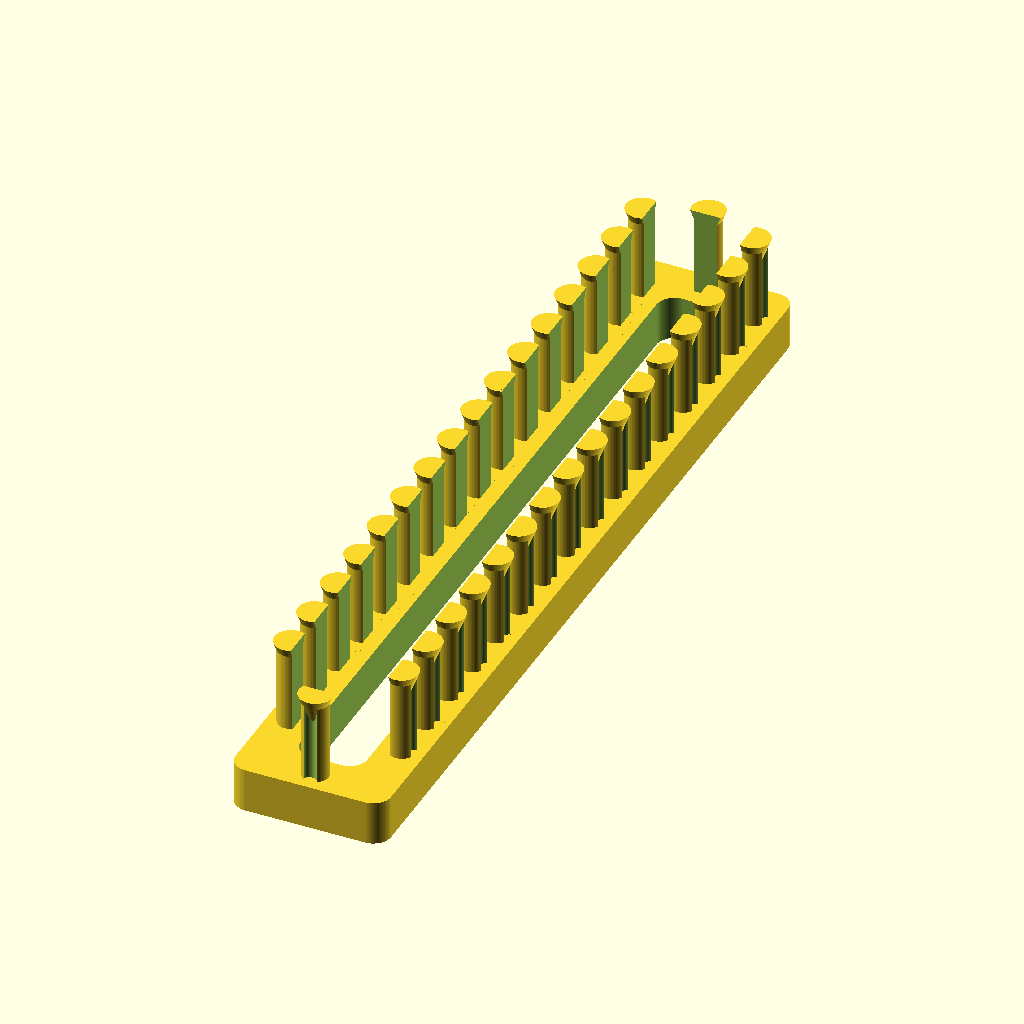
Cell 1 — every parameter at its default value.
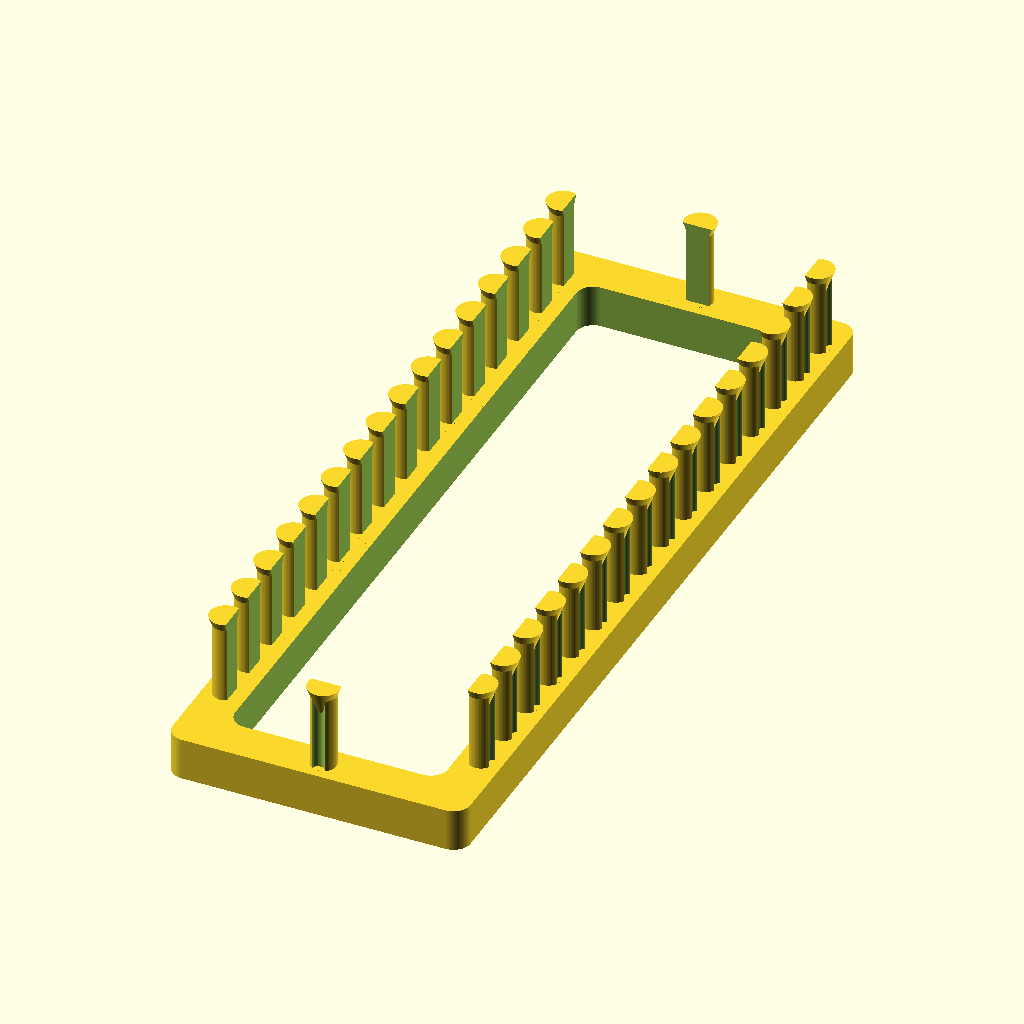
Cell 2: the same model with width = 70.
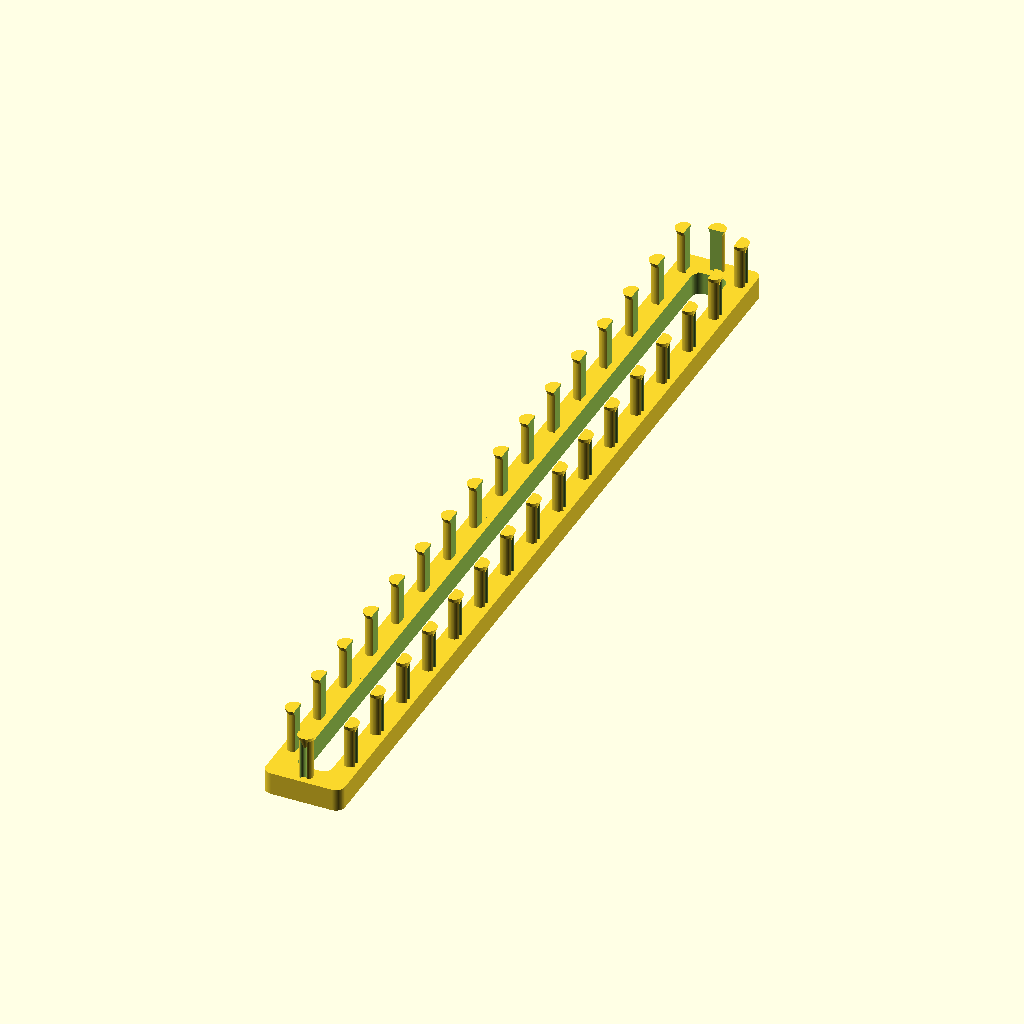
Cell 3: the same model with length = 400.
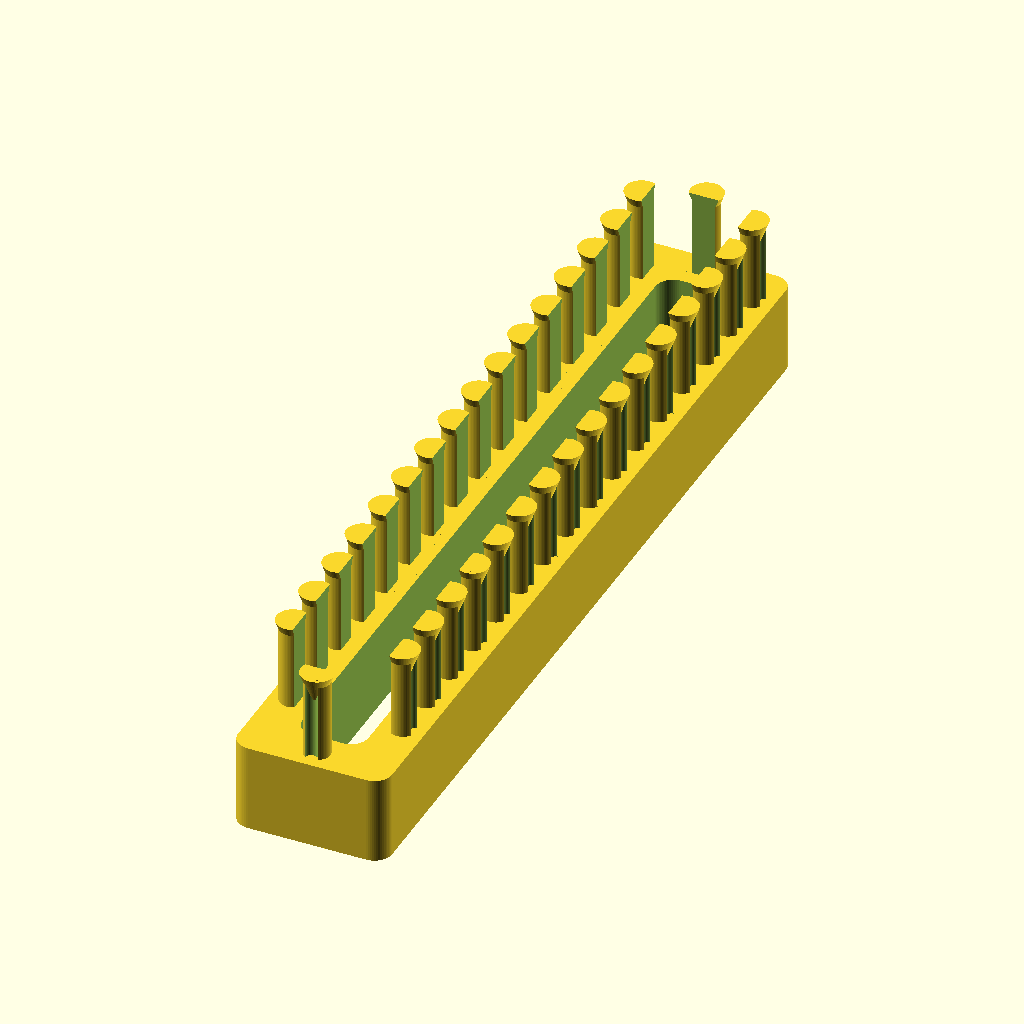
Cell 4 — height set to 20, the other parameters unchanged.
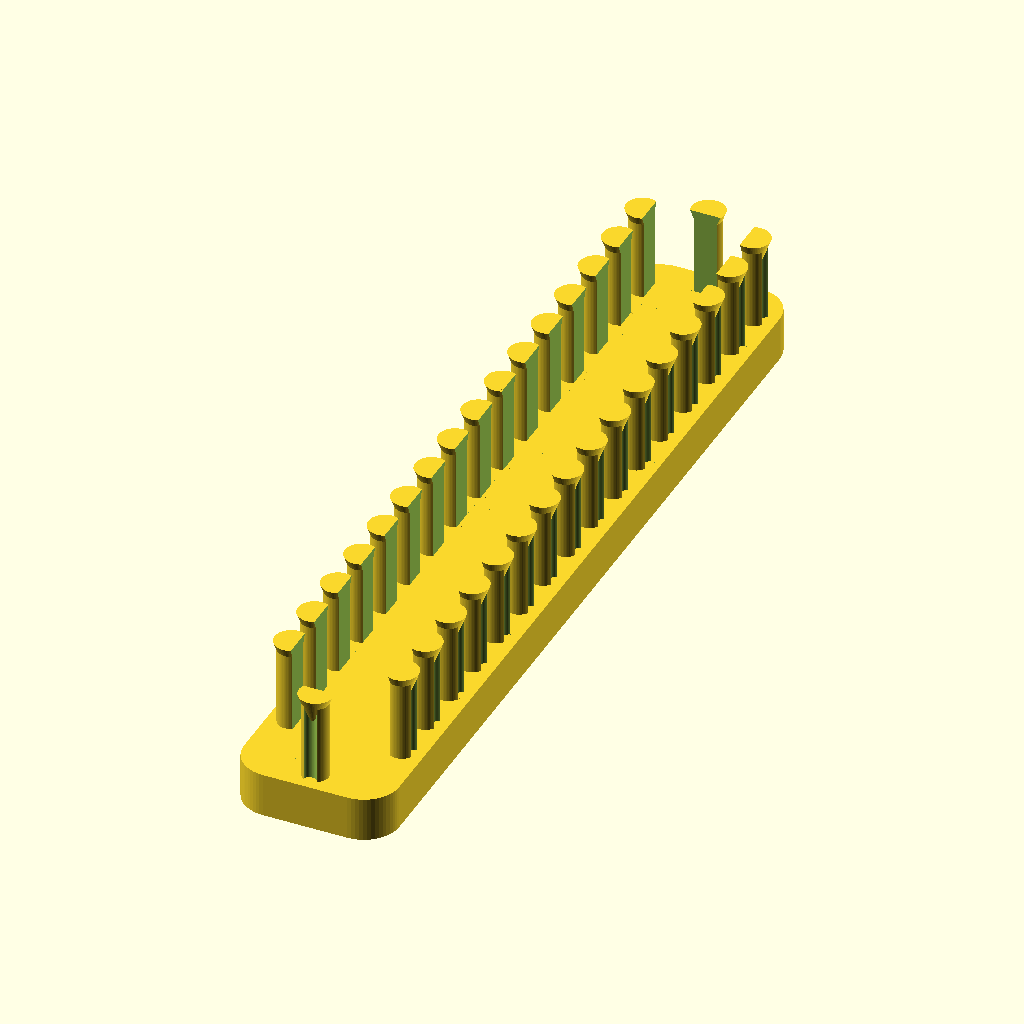
Cell 5 — corner_radius set to 8, the other parameters unchanged.
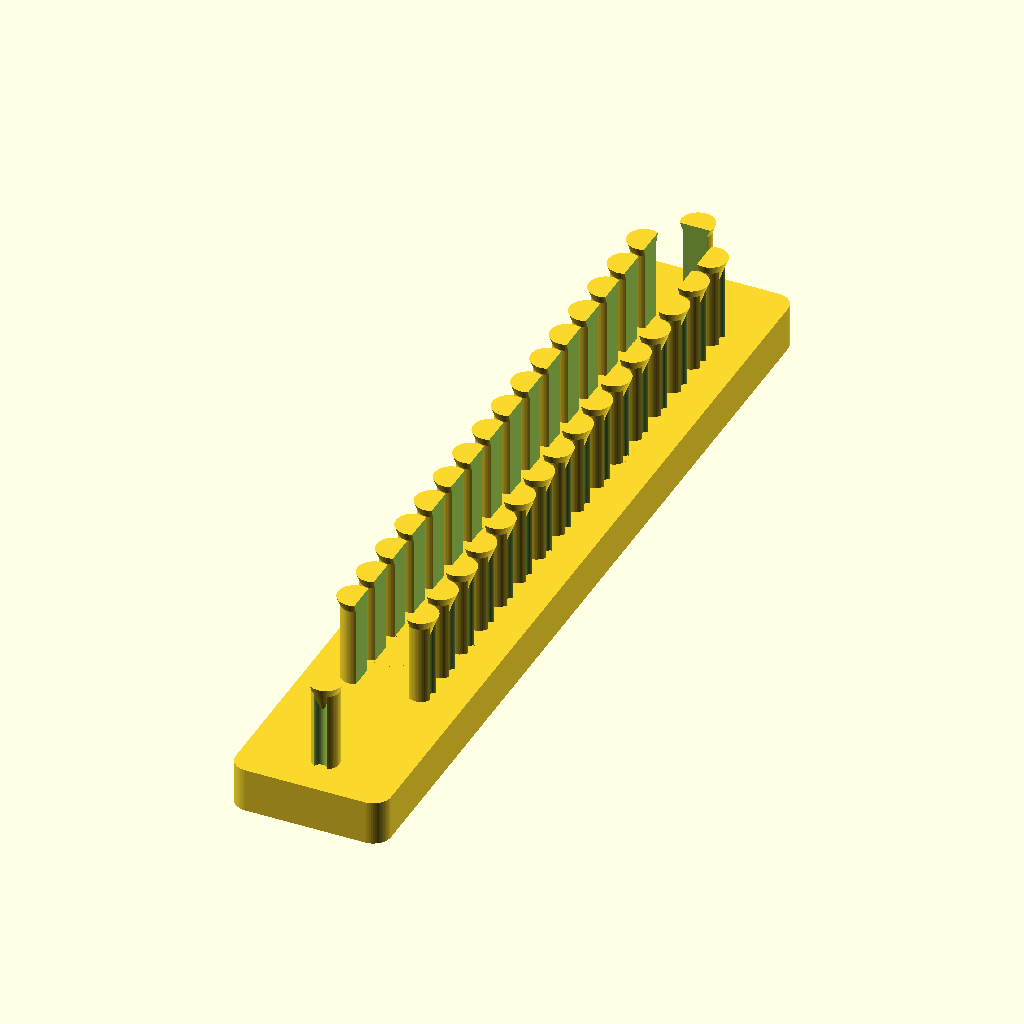
Cell 6: thickness = 20 (everything else at default).
The same orthographic view direction (rotation 55°, 0°, 25°; colour scheme Cornfield) for every cell, with the view re-fitted per cell, so scale and position can differ between cells.
The OpenSCAD source (inputs/thingiverse/files/thing-2895838/files/square-knit-v2.scad):
width=35;
length=200;
height=10;
corner_radius=4;
thickness=10;
peg_radius=3;
peg_height=20;
num_columns=16;

module square_knit_loom() {
  $fn=60;
  
  module rounded_rect(rr_width, rr_length, rr_height) {
    translate([corner_radius, corner_radius, 0])  
    minkowski()
    {    
      cylinder(r=corner_radius,h=rr_height/2);   
      linear_extrude(rr_height/2)
      square([rr_width-corner_radius*2,rr_length-corner_radius*2]);
    }  
  }

  module peg_body() {
    translate([0,0,height-1])
      cylinder(r=peg_radius,h=peg_height+1);  
  }

  module peg_top() {
    peg_top_height=peg_height*.5;
    translate([0,0,height+peg_height-peg_top_height])
      cylinder(r=peg_radius*1.25,r1=0,h=peg_top_height);
  }

  module peg_groove() {
    translate([peg_radius,0,height-1])
      cylinder(r=peg_radius/2,h=peg_height+1);
  }
  
  module peg_flat_back() {
    square([peg_radius*2,peg_radius*4]);
  }

  module peg() {  
    difference() {
      union() {
        difference() {      
          peg_body();         
          peg_groove();          
        }
        peg_top();
      }
      translate([-peg_radius*2.5,-peg_radius*2,0])
        linear_extrude(height+peg_height*2)
          peg_flat_back();
    }
  }

  module peg_row() {
    startx=thickness*2;
    endx=length-thickness;
    step=(endx-startx) / (num_columns - 1);
    for (x = [startx:step:endx]) {
      translate([thickness/2,x,0])
        peg();
    }  
  }

  module pegs() {
    // end peg 1
    translate([width/2,thickness/2,0])
      rotate([0,0,270])
        peg();
    // end peg 2
    translate([width/2,length-thickness/2,0])
      rotate([0,0,90])
        peg();
    
    translate([thickness,0,0])
      mirror([1,0,0])
        peg_row();  
    translate([width-thickness,0,0])      
      peg_row();
  }

  module board() {
    difference() {
      inner_width = width - thickness*2;
      inner_length = length - thickness*2;
    
      rounded_rect(width, length, height);  
      translate([thickness, thickness, -1])
        rounded_rect(inner_width, inner_length, height+2);
    }
  }

  translate([-width/2,-length/2,0]) {
    board();
    pegs();
  }  
}

square_knit_loom();
Parameter table extracted from the source (name, type, default, range or options):
width: number, default 35
length: number, default 200
height: number, default 10
corner_radius: number, default 4
thickness: number, default 10
peg_radius: number, default 3
peg_height: number, default 20
num_columns: number, default 16
